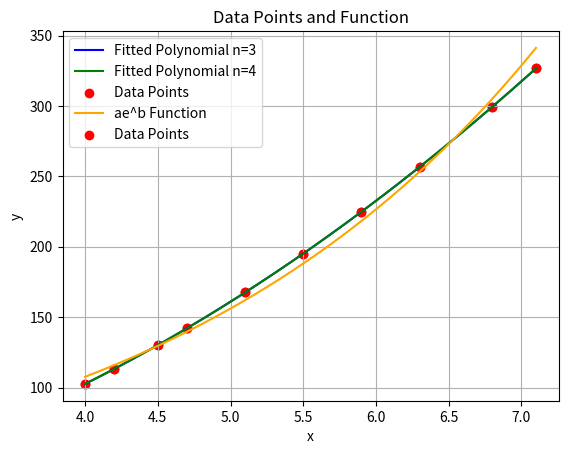

Recreate this plot in Python.
# 最小二乘法

import numpy as np
import matplotlib.pyplot as plt

x = [4.0, 4.2, 4.5, 4.7, 5.1, 5.5, 5.9, 6.3, 6.8, 7.1]
ys = [102.56, 113.18, 130.11, 142.05, 167.53, 195.14, 224.87, 256.73, 299.50, 326.72]
y = [np.log(i) for i in ys]

n_1 = 3
n_2 = 4


def phi_i(x, i):
    return [x[j] ** i for j in range(len(x))]


def get_Y(y, x, n):
    return [np.dot(y, phi_i(x, i)) for i in range(n)]


def get_G(x, n):
    G = np.zeros((n, n))
    for i in range(n):
        for j in range(n):
            G[i][j] = np.dot(phi_i(x, i), phi_i(x, j))
    return G


def get_p(ys, x, n):
    Y = np.array(get_Y(ys, x, n))
    G = get_G(x, n)
    cond_number = np.linalg.cond(G)  # 条件数计算
    print("条件数为:", cond_number)
    try:
    # 求解线性方程组 Gc = Y
        c = np.linalg.solve(G, Y)
        p = np.poly1d(c[::-1])  
        print("求解得到的向量 c 为:", c)
    except np.linalg.LinAlgError:
        print("系数矩阵 G 是奇异矩阵，无法求解线性方程组。")
        p = np.poly1d([0])
        c = np.zeros(n)

    return p, c


p_1, c_1 = get_p(ys, x, n_1)
p_2, c_2 = get_p(ys, x, n_2)
x_vals = np.linspace(min(x), max(x), 200)
y1_vals = p_1(x_vals)
y2_vals = p_2(x_vals)
plt.plot(x_vals, y1_vals, label='Fitted Polynomial n=3', color='blue')
plt.plot(x_vals, y2_vals, label='Fitted Polynomial n=4', color='green')



# 绘制数据点和多项式函数

plt.scatter(x, ys, label='Data Points', color='red')
plt.xlabel('x')
plt.ylabel('y')
plt.title('Data Points and Polynomial Function')
plt.legend()
plt.grid(True)
plt.show()


p ,c = get_p(y, x, 2)
b = c[1]
a = np.exp(c[0])
def fx(x):
    return a*np.exp(b*x)

y_valss = fx(x_vals)
plt.plot(x_vals, y_valss, label='ae^b Function', color='orange')
plt.scatter(x, ys, label='Data Points', color='red')
plt.xlabel('x')
plt.ylabel('y')
plt.title('Data Points and Function')
plt.legend()
plt.grid(True)
plt.show()